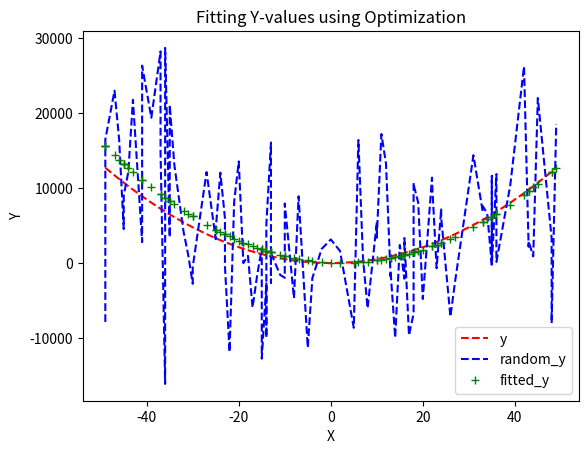

Python code for this plot:
import numpy as np
import pandas as pd
import scipy as sci
import scipy.optimize as opt
import math
import seaborn as sns
import matplotlib.pyplot as plt

# Data Generation:

B0 = 1.25
B1 = -0.2
B2 = 5.3

x_vec = np.array([np.random.randint(-50, 50) for i in range(100) ])
ones = np.ones(100)
Xmat = np.array([ones, x_vec, x_vec**2])
X = np.transpose(Xmat)

B = np.array([B0, B1, B2])
# y_vec2 = np.array([(B0 + B1 * x_vec[j] + B2 * x_vec[j]**2) for j in range(100)])
y_vec = np.matmul(X, B)
np.set_printoptions(precision = 3, suppress = True)

'''Now the generated data points (xi, yi) for i = 1 to 100 lie exactly on a quadratic polynomial.
Add random variations to each of the data points as follows: yi = f(xi) + error(i)
where the random variable error(i) follows a normal distribution with 0 mean and sigma standard
deviation. i.e. error(i) ~ Normal(0, sigma^2 ). '''
sigma = 10000
np.random.seed(1)
error_vec = np.array([sigma * np.random.randn() for i in range(100)])
random_y_vec = np.array(np.add(y_vec, error_vec)).reshape(100,1)

# Question 4
print("Q4")
x0 = np.array([50, -25, 100]).reshape(3,1)
def fun(B_hat, X, y):
	XB = np.matmul(X, B_hat)
	
	res = np.subtract(y, XB)
	result = sci.linalg.norm(res, ord = 2)
	return result

B_hat4 = sci.optimize.fmin(fun, x0, args = (X, random_y_vec))
fitted_y_vec4 = np.matmul(X, B_hat4)

print(B_hat4)
random_y_vec = random_y_vec.reshape((100))
fitted_y_vec4 = fitted_y_vec4.reshape((100))

df = np.transpose(pd.DataFrame(np.array([x_vec, y_vec, random_y_vec, fitted_y_vec4])))
df.columns = ['x_vec', 'y_vec', 'random_y_vec', 'fitted_y_vec4']
df = pd.DataFrame.sort_values(df, by ='x_vec', axis = 0)

fig = plt.figure()
ax = plt.axes()
ax.margins()
ax.plot(df['x_vec'], df['y_vec'], 'r--', label = 'y' )
ax.plot(df['x_vec'], df['random_y_vec'], 'b--', label = 'random_y')
ax.plot(df['x_vec'], df['fitted_y_vec4'], 'g+', label = 'fitted_y')
ax.legend(loc = 'best')
props = {
    'title': 'Fitting Y-values using Optimization',
    'xlabel': 'X',
    'ylabel': 'Y'
    }
ax.set(**props)
plt.show()


